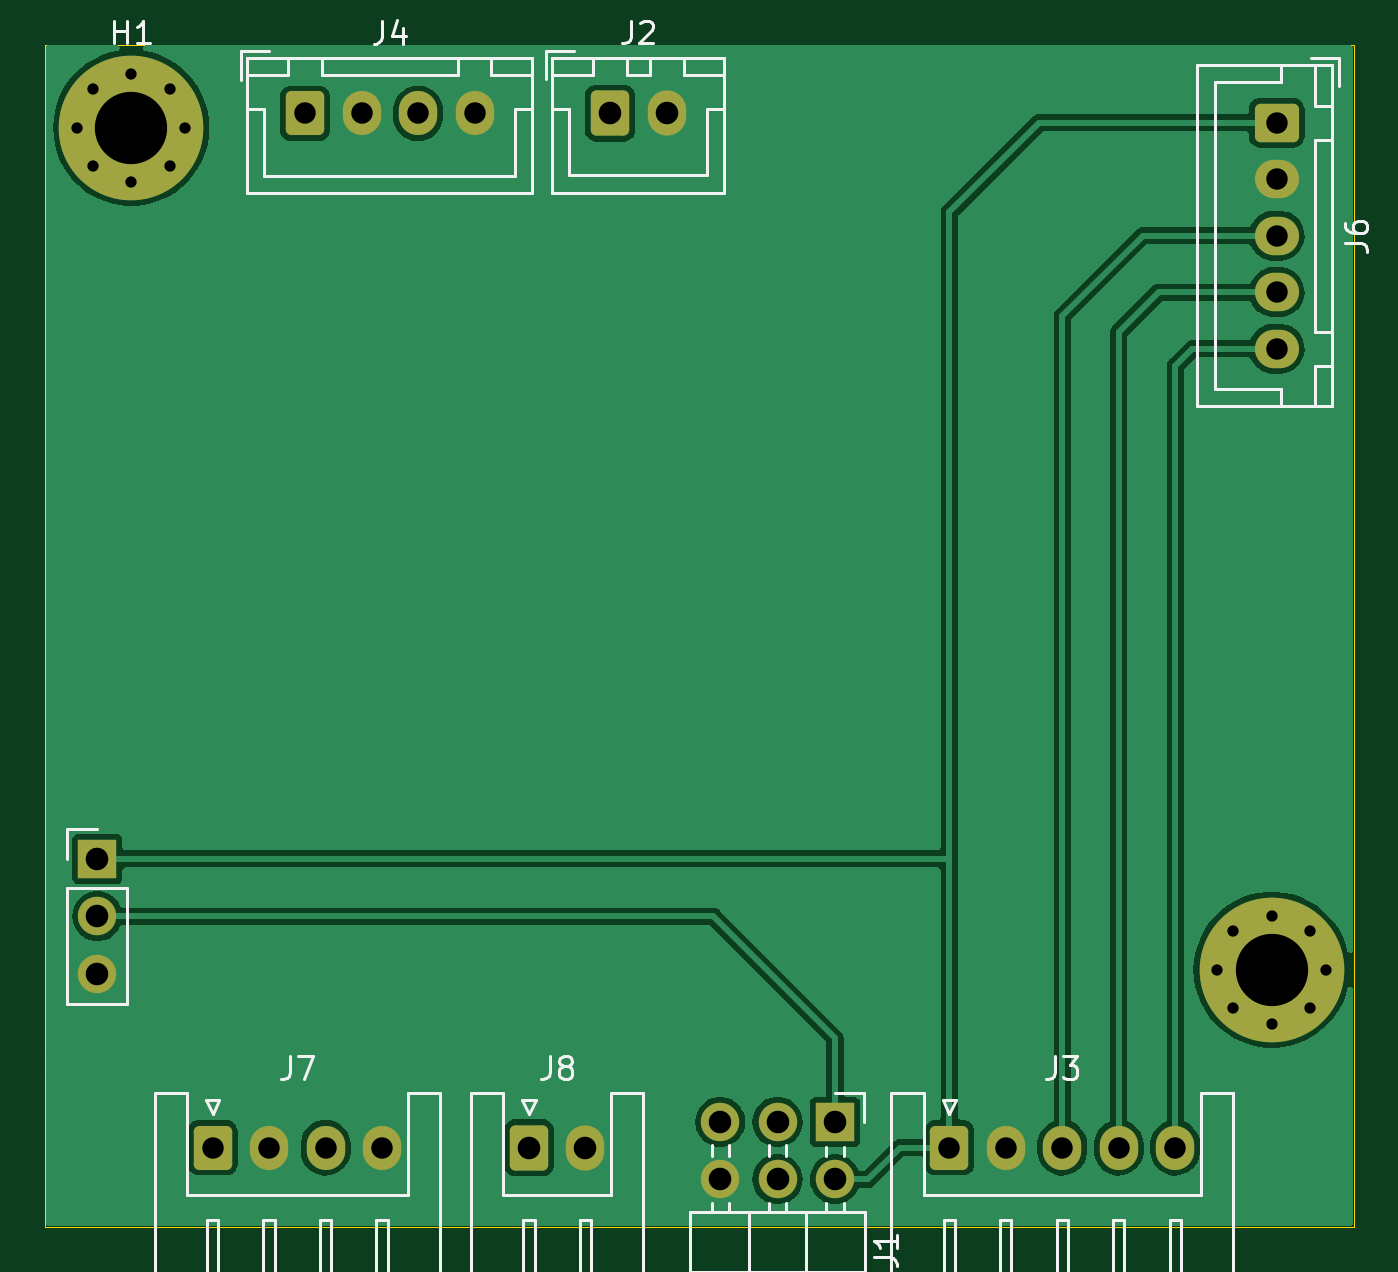
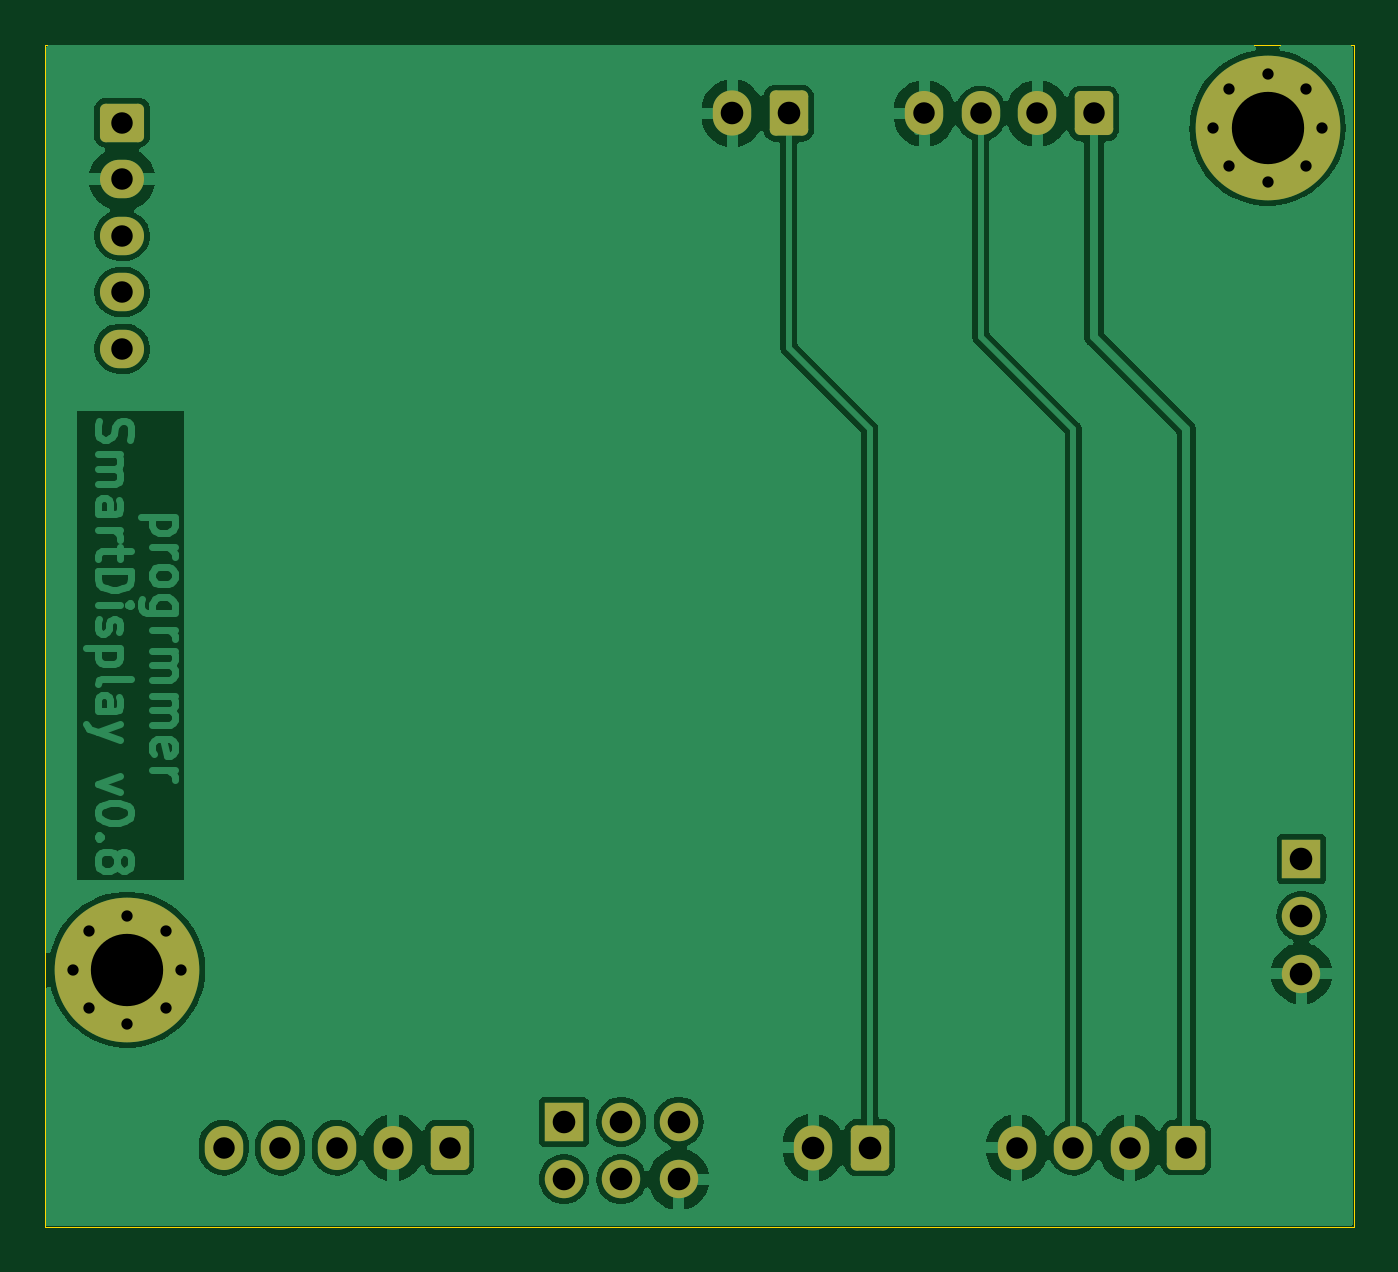
Circuit board: 10 layer files. Board 57.9 x 52.3 mm.
- bottom_copper: Programmer-B_Cu.gbr (70711 bytes)
- bottom_mask: Programmer-B_Mask.gbr (2970 bytes)
- paste: Programmer-B_Paste.gbr (453 bytes)
- bottom_silk: Programmer-B_Silkscreen.gbr (454 bytes)
- outline: Programmer-Edge_Cuts.gbr (1071 bytes)
- top_copper: Programmer-F_Cu.gbr (44789 bytes)
- top_mask: Programmer-F_Mask.gbr (2970 bytes)
- paste: Programmer-F_Paste.gbr (453 bytes)
- top_silk: Programmer-F_Silkscreen.gbr (16429 bytes)
- drill: Programmer.drl (1246 bytes)

=== bottom_copper: Programmer-B_Cu.gbr (70711 bytes, source omitted) ===
=== bottom_mask: Programmer-B_Mask.gbr (2970 bytes, source withheld) ===
=== paste: Programmer-B_Paste.gbr ===
%TF.GenerationSoftware,KiCad,Pcbnew,7.0.8*%
%TF.CreationDate,2023-12-29T15:21:52+01:00*%
%TF.ProjectId,Programmer,50726f67-7261-46d6-9d65-722e6b696361,rev?*%
%TF.SameCoordinates,Original*%
%TF.FileFunction,Paste,Bot*%
%TF.FilePolarity,Positive*%
%FSLAX46Y46*%
G04 Gerber Fmt 4.6, Leading zero omitted, Abs format (unit mm)*
G04 Created by KiCad (PCBNEW 7.0.8) date 2023-12-29 15:21:52*
%MOMM*%
%LPD*%
G01*
G04 APERTURE LIST*
G04 APERTURE END LIST*
M02*

=== bottom_silk: Programmer-B_Silkscreen.gbr ===
%TF.GenerationSoftware,KiCad,Pcbnew,7.0.8*%
%TF.CreationDate,2023-12-29T15:21:52+01:00*%
%TF.ProjectId,Programmer,50726f67-7261-46d6-9d65-722e6b696361,rev?*%
%TF.SameCoordinates,Original*%
%TF.FileFunction,Legend,Bot*%
%TF.FilePolarity,Positive*%
%FSLAX46Y46*%
G04 Gerber Fmt 4.6, Leading zero omitted, Abs format (unit mm)*
G04 Created by KiCad (PCBNEW 7.0.8) date 2023-12-29 15:21:52*
%MOMM*%
%LPD*%
G01*
G04 APERTURE LIST*
G04 APERTURE END LIST*
M02*

=== outline: Programmer-Edge_Cuts.gbr ===
%TF.GenerationSoftware,KiCad,Pcbnew,7.0.8*%
%TF.CreationDate,2023-12-29T15:21:52+01:00*%
%TF.ProjectId,Programmer,50726f67-7261-46d6-9d65-722e6b696361,rev?*%
%TF.SameCoordinates,Original*%
%TF.FileFunction,Profile,NP*%
%FSLAX46Y46*%
G04 Gerber Fmt 4.6, Leading zero omitted, Abs format (unit mm)*
G04 Created by KiCad (PCBNEW 7.0.8) date 2023-12-29 15:21:52*
%MOMM*%
%LPD*%
G01*
G04 APERTURE LIST*
%TA.AperFunction,Profile*%
%ADD10C,0.050000*%
%TD*%
G04 APERTURE END LIST*
D10*
X127690000Y-80610000D02*
X127690000Y-35910000D01*
X69790000Y-80610000D02*
X69790000Y-35910000D01*
X122190000Y-35910000D02*
X125190000Y-35910000D01*
X127690000Y-81610000D02*
X127690000Y-88210000D01*
X78790000Y-35910000D02*
X122190000Y-35910000D01*
X127690000Y-88210000D02*
X69790000Y-88210000D01*
X69790000Y-81610000D02*
X69790000Y-88210000D01*
X69790000Y-80610000D02*
X69790000Y-81610000D01*
X125190000Y-35910000D02*
X127690000Y-35910000D01*
X69790000Y-35910000D02*
X75790000Y-35910000D01*
X75790000Y-35910000D02*
X78790000Y-35910000D01*
X127690000Y-80610000D02*
X127690000Y-81610000D01*
M02*

=== top_copper: Programmer-F_Cu.gbr (44789 bytes, source omitted) ===
=== top_mask: Programmer-F_Mask.gbr (2970 bytes, source withheld) ===
=== paste: Programmer-F_Paste.gbr ===
%TF.GenerationSoftware,KiCad,Pcbnew,7.0.8*%
%TF.CreationDate,2023-12-29T15:21:52+01:00*%
%TF.ProjectId,Programmer,50726f67-7261-46d6-9d65-722e6b696361,rev?*%
%TF.SameCoordinates,Original*%
%TF.FileFunction,Paste,Top*%
%TF.FilePolarity,Positive*%
%FSLAX46Y46*%
G04 Gerber Fmt 4.6, Leading zero omitted, Abs format (unit mm)*
G04 Created by KiCad (PCBNEW 7.0.8) date 2023-12-29 15:21:52*
%MOMM*%
%LPD*%
G01*
G04 APERTURE LIST*
G04 APERTURE END LIST*
M02*

=== top_silk: Programmer-F_Silkscreen.gbr (16429 bytes, source omitted) ===
=== drill: Programmer.drl ===
M48
; DRILL file {KiCad 7.0.8} date 2023 December 11, Monday 19:23:57
; FORMAT={3:3/ absolute / metric / suppress leading zeros}
; #@! TF.CreationDate,2023-12-11T19:23:57+01:00
; #@! TF.GenerationSoftware,Kicad,Pcbnew,7.0.8
; #@! TF.FileFunction,MixedPlating,1,2
FMAT,2
METRIC,TZ
; #@! TA.AperFunction,Plated,PTH,ComponentDrill
T1C0.500
; #@! TA.AperFunction,Plated,PTH,ComponentDrill
T2C0.950
; #@! TA.AperFunction,Plated,PTH,ComponentDrill
T3C1.000
; #@! TA.AperFunction,Plated,PTH,ComponentDrill
T4C3.200
%
G90
G05
T1
X71200Y-39589
X71903Y-37892
X71903Y-41286
X73600Y-37189
X73600Y-41989
X75297Y-37892
X75297Y-41286
X76000Y-39589
X121665Y-76846
X122368Y-75149
X122368Y-78543
X124065Y-74446
X124065Y-79246
X125762Y-75149
X125762Y-78543
X126465Y-76846
T2
X77200Y-84720
X79700Y-84720
X81290Y-38955
X82200Y-84720
X83790Y-38955
X84700Y-84720
X86290Y-38955
X88790Y-38955
X109800Y-84720
X112300Y-84720
X114800Y-84720
X117300Y-84720
X119800Y-84720
X124290Y-39360
X124290Y-41860
X124290Y-44360
X124290Y-46860
X124290Y-49360
T3
X72100Y-71940
X72100Y-74480
X72100Y-77020
X91200Y-84720
X93700Y-84720
X94790Y-38945
X97290Y-38945
X99660Y-83580
X99660Y-86120
X102200Y-83580
X102200Y-86120
X104740Y-83580
X104740Y-86120
T4
X73600Y-39589
X124065Y-76846
T0
M30

